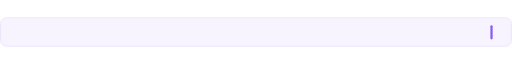
t = 0.00 s
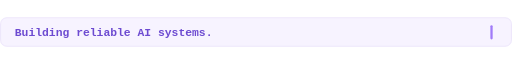
t = 1.68 s
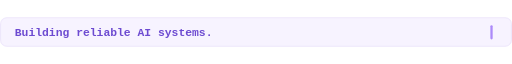
t = 3.32 s
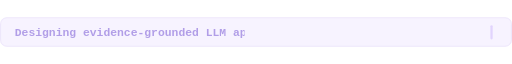
t = 5.12 s
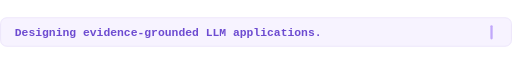
t = 6.60 s
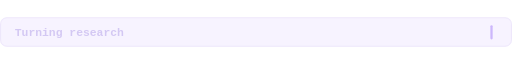
t = 8.56 s

The animated SVG that drew these frames (rendered in a browser with its animation timeline set to each time). Animation: 9 SMIL elements (animate=9); frames cover the first 8.56 s, repeats indefinitely.

<svg xmlns="http://www.w3.org/2000/svg" width="900" height="52" viewBox="0 0 900 52" role="img" aria-label="Animated typing intro">
<rect width="900" height="52" rx="12" fill="#F7F3FF"/>
<rect x="1" y="1" width="898" height="50" rx="11" fill="none" stroke="#E7DDF8"/>
<defs><clipPath id="c0"><rect x="20" y="0" width="0" height="52"><animate attributeName="width" values="0;820;820;0;0" keyTimes="0;0.140;0.230;0.249;1" dur="16s" repeatCount="indefinite"/></rect></clipPath></defs>
<g opacity="0"><animate attributeName="opacity" values="1;1;1;0;0" keyTimes="0;0.140;0.230;0.249;1" dur="16s" repeatCount="indefinite"/><text x="26" y="33" clip-path="url(#c0)" font-family="ui-monospace,SFMono-Regular,Menlo,Consolas,monospace" font-size="20" font-weight="700" fill="#6D4BD1">Building reliable AI systems.</text></g>
<defs><clipPath id="c1"><rect x="20" y="0" width="0" height="52"><animate attributeName="width" values="0;0;820;820;0;0" keyTimes="0;0.250;0.390;0.480;0.499;1" dur="16s" repeatCount="indefinite"/></rect></clipPath></defs>
<g opacity="0"><animate attributeName="opacity" values="0;0;1;1;0;0" keyTimes="0;0.250;0.390;0.480;0.499;1" dur="16s" repeatCount="indefinite"/><text x="26" y="33" clip-path="url(#c1)" font-family="ui-monospace,SFMono-Regular,Menlo,Consolas,monospace" font-size="20" font-weight="700" fill="#6D4BD1">Designing evidence-grounded LLM applications.</text></g>
<defs><clipPath id="c2"><rect x="20" y="0" width="0" height="52"><animate attributeName="width" values="0;0;820;820;0;0" keyTimes="0;0.500;0.640;0.730;0.749;1" dur="16s" repeatCount="indefinite"/></rect></clipPath></defs>
<g opacity="0"><animate attributeName="opacity" values="0;0;1;1;0;0" keyTimes="0;0.500;0.640;0.730;0.749;1" dur="16s" repeatCount="indefinite"/><text x="26" y="33" clip-path="url(#c2)" font-family="ui-monospace,SFMono-Regular,Menlo,Consolas,monospace" font-size="20" font-weight="700" fill="#6D4BD1">Turning research workflows into reproducible infrastructure.</text></g>
<defs><clipPath id="c3"><rect x="20" y="0" width="0" height="52"><animate attributeName="width" values="0;0;820;820;0;0" keyTimes="0;0.750;0.890;0.980;0.999;1" dur="16s" repeatCount="indefinite"/></rect></clipPath></defs>
<g opacity="0"><animate attributeName="opacity" values="0;0;1;1;0;0" keyTimes="0;0.750;0.890;0.980;0.999;1" dur="16s" repeatCount="indefinite"/><text x="26" y="33" clip-path="url(#c3)" font-family="ui-monospace,SFMono-Regular,Menlo,Consolas,monospace" font-size="20" font-weight="700" fill="#6D4BD1">Automating the boring parts.</text></g>
<rect x="862" y="14" width="4" height="25" rx="2" fill="#8B5CF6"><animate attributeName="opacity" values="1;0;1" dur="0.8s" repeatCount="indefinite"/></rect>
</svg>
